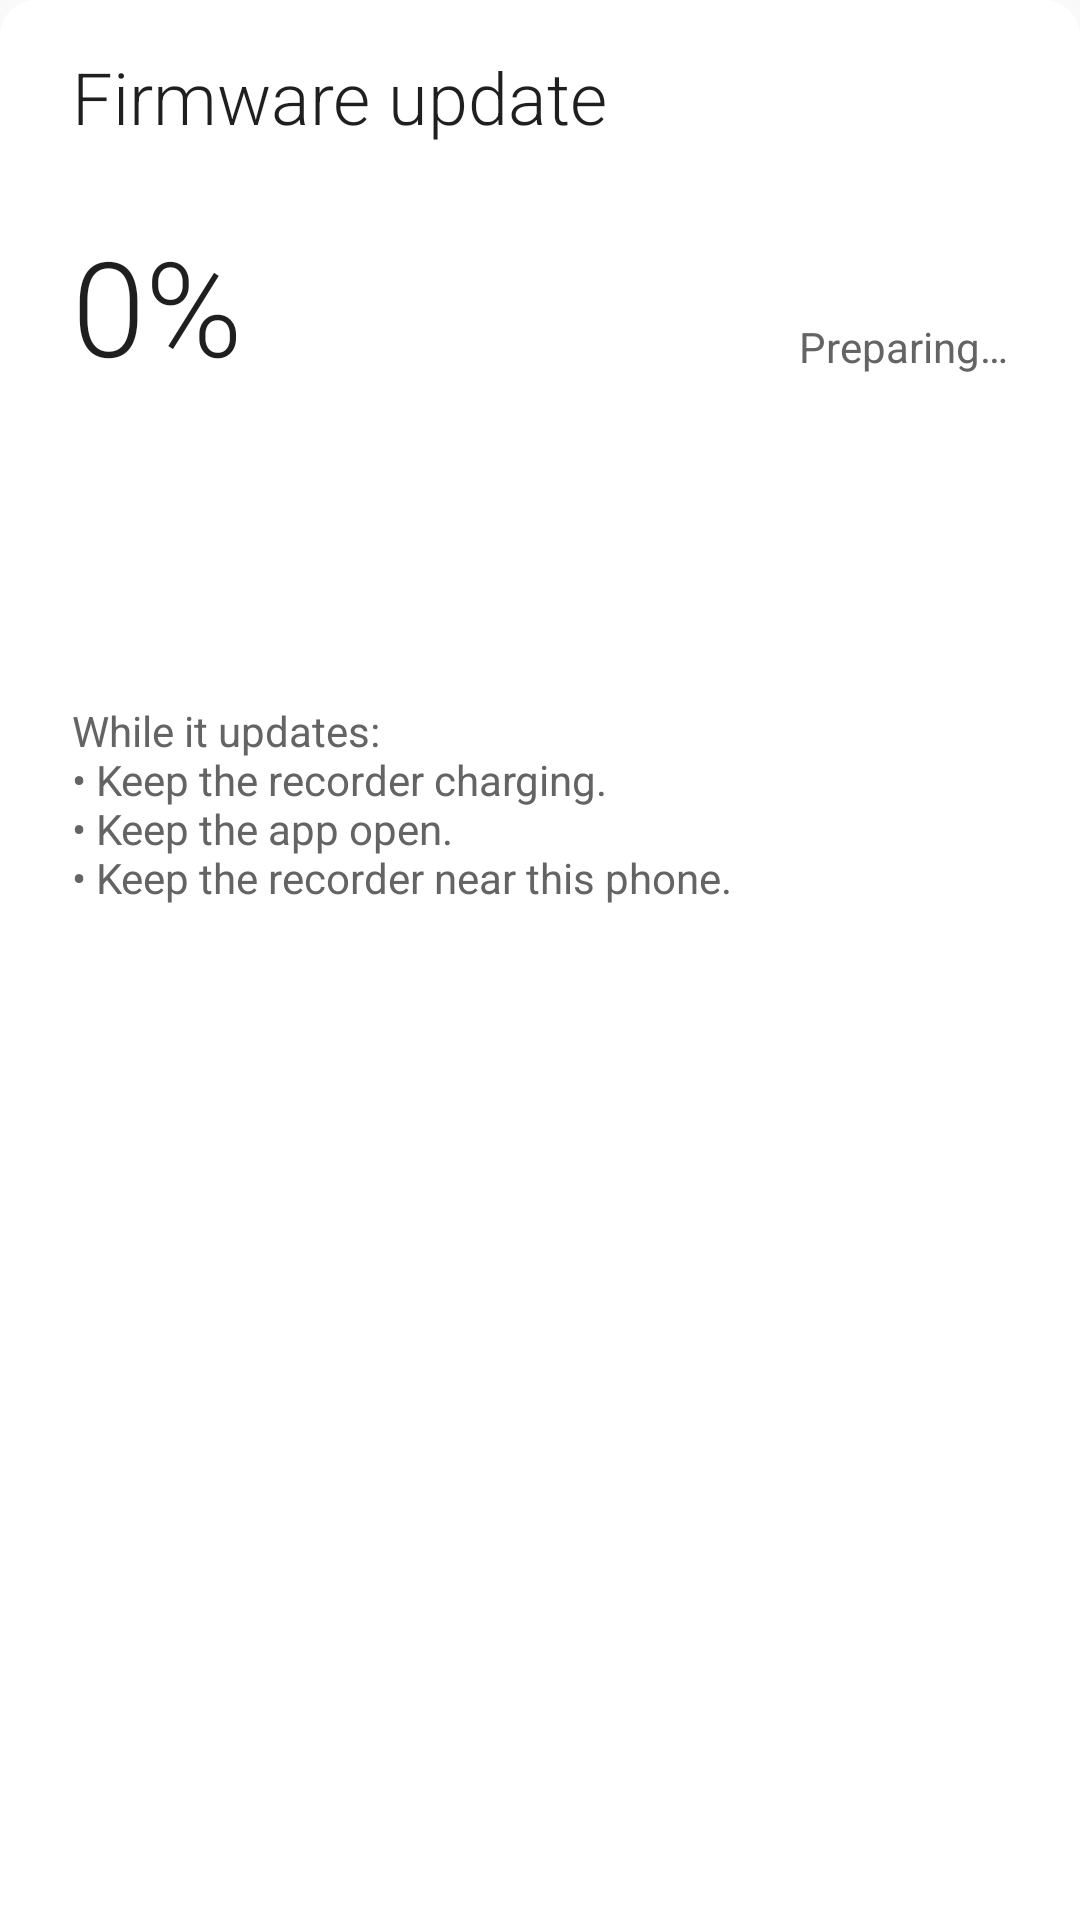

This screen was rendered from an Android layout file. Write that file and the resources it references.
<!-- AndroidManifest.xml: application theme Theme.Transom -->
<!-- res/layout/sheet_firmware_update.xml -->
<?xml version="1.0" encoding="utf-8"?>
<LinearLayout xmlns:android="http://schemas.android.com/apk/res/android"
    android:layout_width="match_parent"
    android:layout_height="wrap_content"
    android:background="@drawable/bg_bottom_sheet"
    android:orientation="vertical"
    android:paddingStart="24dp"
    android:paddingEnd="24dp"
    android:paddingTop="16dp"
    android:paddingBottom="32dp">

    <TextView
        android:layout_width="wrap_content"
        android:layout_height="wrap_content"
        android:fontFamily="sans-serif-light"
        android:text="@string/firmware_update"
        android:textColor="?attr/colorOnSurface"
        android:textSize="24sp" />

    
    <RelativeLayout
        android:layout_width="match_parent"
        android:layout_height="wrap_content"
        android:layout_marginTop="24dp">

        <TextView
            android:id="@+id/percentLabel"
            android:layout_width="wrap_content"
            android:layout_height="wrap_content"
            android:layout_alignParentStart="true"
            android:fontFamily="sans-serif-light"
            android:text="0%"
            android:textColor="?attr/colorOnSurface"
            android:textSize="44sp" />

        <TextView
            android:id="@+id/statusLabel"
            android:layout_width="wrap_content"
            android:layout_height="wrap_content"
            android:layout_alignParentEnd="true"
            android:layout_alignBottom="@id/percentLabel"
            android:layout_marginBottom="6dp"
            android:fontFamily="sans-serif"
            android:text="@string/preparing"
            android:textColor="?attr/colorOnSurfaceVariant"
            android:textSize="14sp" />
    </RelativeLayout>

    
    <LinearLayout
        android:id="@+id/segmentContainer"
        android:layout_width="match_parent"
        android:layout_height="16dp"
        android:layout_marginTop="12dp"
        android:orientation="horizontal" />

    <TextView
        android:id="@+id/descriptionLabel"
        android:layout_width="match_parent"
        android:layout_height="wrap_content"
        android:layout_marginTop="40dp"
        android:fontFamily="sans-serif"
        android:textColor="?attr/colorOnSurfaceVariant"
        android:textSize="14sp" />

    <TextView
        android:layout_width="match_parent"
        android:layout_height="wrap_content"
        android:layout_marginTop="16dp"
        android:fontFamily="sans-serif"
        android:text="@string/firmware_update_notes"
        android:textColor="?attr/colorOnSurfaceVariant"
        android:textSize="14sp" />

</LinearLayout>
<!-- resources referenced by this layout -->
<resources>
  <!-- drawable bg_bottom_sheet (drawable) -->
  <?xml version="1.0" encoding="utf-8"?>
  <shape xmlns:android="http://schemas.android.com/apk/res/android"
      android:shape="rectangle">
      <solid android:color="?attr/colorSurface" />
      <corners
          android:topLeftRadius="12dp"
          android:topRightRadius="12dp" />
  </shape>
  <string name="firmware_update">Firmware update</string>
  <string name="firmware_update_notes">While it updates:\n•  Keep the recorder charging.\n•  Keep the app open.\n•  Keep the recorder near this phone.</string>
  <string name="preparing">Preparing…</string>
  <style name="Theme.Transom" parent="Base.Theme.Transom" />
  <color name="pb_primary">#1F1F1F</color>
  <color name="pb_on_primary">#FFFFFF</color>
  <color name="pb_surface">#FFFFFF</color>
  <color name="pb_on_surface">#1F1F1F</color>
  <color name="pb_surface_variant">#EFEFEF</color>
  <color name="pb_on_surface_variant">#646464</color>
  <color name="pb_outline">#C6C6C6</color>
  <color name="pb_error">#C93B2F</color>
  <color name="pb_background">#F9F9F9</color>
  <color name="pb_text_body">#3D3D3D</color>
  <color name="pb_divider">#EBEBEB</color>
  <color name="pb_success">#357A50</color>
  <color name="pb_warning">#9E5C00</color>
  <color name="pb_highlight_flash">#33FF9500</color>
  <color name="pb_selection_tint">#1F3D3D3D</color>
  <style name="Widget.Transom.Button" parent="Widget.MaterialComponents.Button.UnelevatedButton">
          <item name="android:textAllCaps">false</item>
          <item name="android:fontFamily">sans-serif-medium</item>
          <item name="android:textSize">14sp</item>
          <item name="android:letterSpacing">0</item>
          <item name="android:insetTop">0dp</item>
          <item name="android:insetBottom">0dp</item>
          <item name="android:minWidth">0dp</item>
          <item name="android:minHeight">36dp</item>
          <item name="android:paddingStart">16dp</item>
          <item name="android:paddingEnd">16dp</item>
          <item name="android:textColor">@color/pb_button_filled_text</item>
          <item name="backgroundTint">@color/pb_button_filled_bg</item>
          <item name="rippleColor">@color/pb_button_filled_ripple</item>
          <item name="cornerRadius">12dp</item>
          <item name="iconTint">@color/pb_button_filled_text</item>
      </style>
  <style name="ThemeOverlay.Transom.Dialog" parent="ThemeOverlay.MaterialComponents.MaterialAlertDialog">
          <item name="colorPrimary">@color/pb_primary</item>
          <item name="colorOnSurface">@color/pb_on_surface</item>
          <item name="android:textColorPrimary">@color/pb_on_surface</item>
          <item name="android:textColorSecondary">@color/pb_text_body</item>
          <item name="android:textColorAlertDialogListItem">@color/pb_on_surface</item>
          <item name="shapeAppearanceOverlay">@style/ShapeAppearanceOverlay.Transom.Dialog</item>
      </style>
  <style name="ThemeOverlay.Transom.BottomSheet" parent="ThemeOverlay.MaterialComponents.BottomSheetDialog">
          <item name="bottomSheetStyle">@style/Widget.Transom.BottomSheet</item>
          <item name="android:navigationBarColor">@color/pb_surface</item>
      </style>
  <style name="ShapeAppearanceOverlay.Transom.Dialog" parent="">
          <item name="cornerFamily">rounded</item>
          <item name="cornerSize">16dp</item>
      </style>
  <style name="Widget.Transom.BottomSheet" parent="Widget.MaterialComponents.BottomSheet.Modal">
          <item name="android:background">@android:color/transparent</item>
          <item name="backgroundTint">@android:color/transparent</item>
      </style>
</resources>
